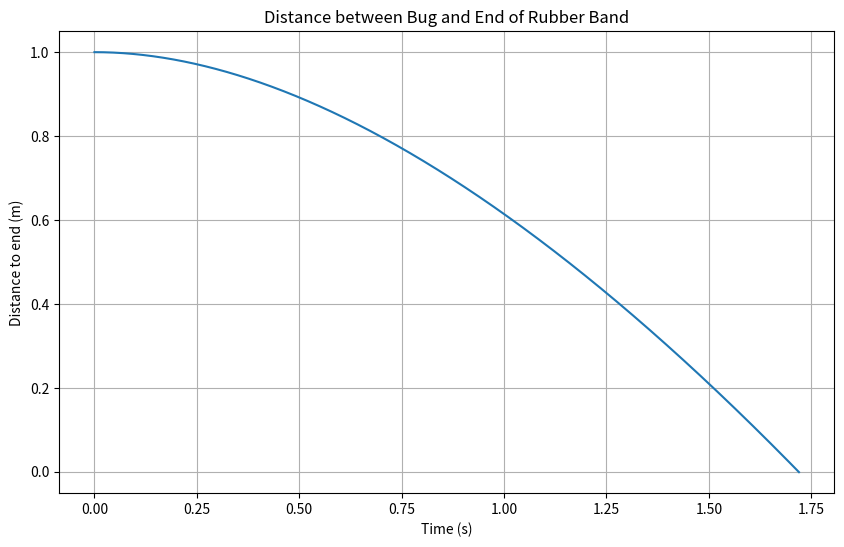

The matplotlib source for this figure:
import numpy as np
import matplotlib.pyplot as plt

# Physical parameters
V = 1.0  # Speed of the end of the rubber band (m/s)
v = 1.0  # Speed of the bug relative to the rubber band (m/s)
L0 = 1.0  # Initial length of the rubber band (m)

# Simulation parameters
dt = 0.001  # Time step for simulation (s)
t_max = 10.0  # Maximum simulation time (s)

# Create time array
times = np.arange(0, t_max, dt)

# Initialize arrays to store results
L = np.zeros_like(times)  # Length of rubber band
x_bug = np.zeros_like(times)  # Bug's position
distance = np.zeros_like(times)  # Distance from bug to end

# Set initial conditions
L[0] = L0
x_bug[0] = 0.0  # Bug starts at wall
distance[0] = L0

for i in range(1, len(times)):
    t = times[i]
    
    # Update rubber band length
    L[i] = L0 + V * t
    
    # Calculate bug's new position
    # The bug moves relative to the stretching rubber band
    dx_bug = (v + x_bug[i-1] * V/L[i-1]) * dt
    x_bug[i] = x_bug[i-1] + dx_bug
    
    # Calculate distance to end
    distance[i] = L[i] - x_bug[i]
    
    # Check if bug has reached the end
    if distance[i] <= 0:
        print(f"Bug reached the end at t = {t:.2f} seconds")
        break

plt.figure(figsize=(10, 6))
plt.plot(times[:i+1], distance[:i+1])
plt.xlabel('Time (s)')
plt.ylabel('Distance to end (m)')
plt.title('Distance between Bug and End of Rubber Band')
plt.grid(True)
plt.show()